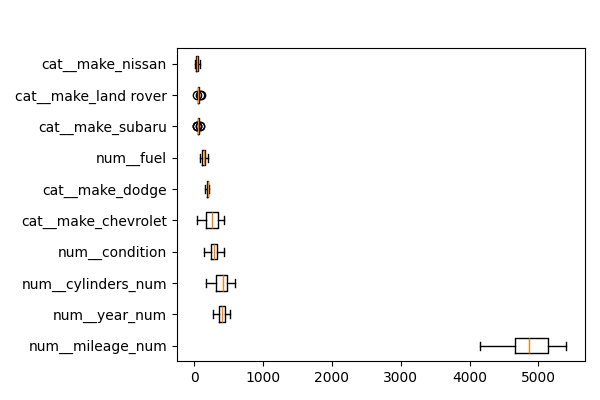

Values plotted in this chart, from the file beside it:
feature, importances_mean
num__mileage_num, 4867
num__year_num, 401.5
num__cylinders_num, 391
num__condition, 291.4
cat__make_chevrolet, 255.1
cat__make_dodge, 190.1
num__fuel, 137.4
cat__make_subaru, 60.52
cat__make_land rover, 59.88
cat__make_nissan, 44.29
cat__make_ford, 31.21
num__transmission, 29.18
cat__make_hyundai, 24.16
cat__make_jaguar, 24.1
cat__make_bmw, 16.12
cat__make_chrysler, 4.025
num__title_status, 2.062
cat__make_volkswagen, 1.964
cat__make_gmc, 0.6802
cat__make_lexus, 0.409
cat__make_volvo, 0.0
cat__make_mercedes benz, 0.0
cat__make_freightliner, 0.0
cat__make_fiat, 0.0
cat__make_acura, 0.0
cat__make_amc, 0.0
cat__make_cadillac, 0.0
cat__make_chevy, 0.0
cat__make_maserati, 0.0
cat__make_international, 0.0
cat__make_kia, 0.0
cat__make_lincoln, 0.0
cat__make_mercedes, 0.0
cat__make_infiniti, 0.0
cat__make_hummer, 0.0
cat__make_honda, 0.0
cat__make_vw, 0.0
cat__make_saab, 0.0
cat__make_mazda, 0.0
cat__make_mercury, 0.0
cat__make_ram, 0.0
cat__make_pontiac, 0.0
cat__make_mitsubishi, 0.0
cat__make_mini, 0.0
cat__make_toyota, 0.0
cat__make_scion, 0.0
cat__make_suzuki, 0.0
cat__make_audi, -0.6432
cat__make_buick, -0.6692
cat__make_tesla, -2.467
cat__make_mercedes-benz, -2.816
cat__make_jeep, -19.86
